Dataset: dataset (GitHub, sabarish0806-web/Smart_waste_classification_system-1-). Classes: glass, metal, organic, paper, plastic.

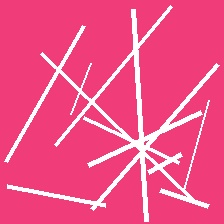
Label: plastic

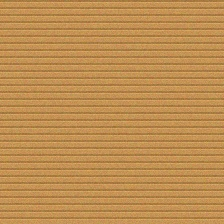
Label: paper

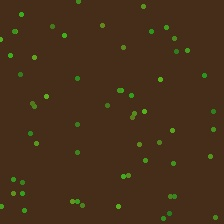
Label: organic

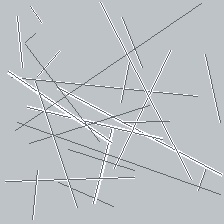
Label: metal

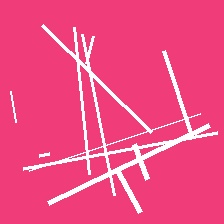
Label: plastic

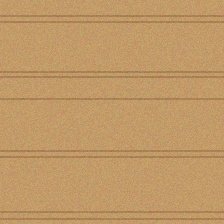
Label: paper
